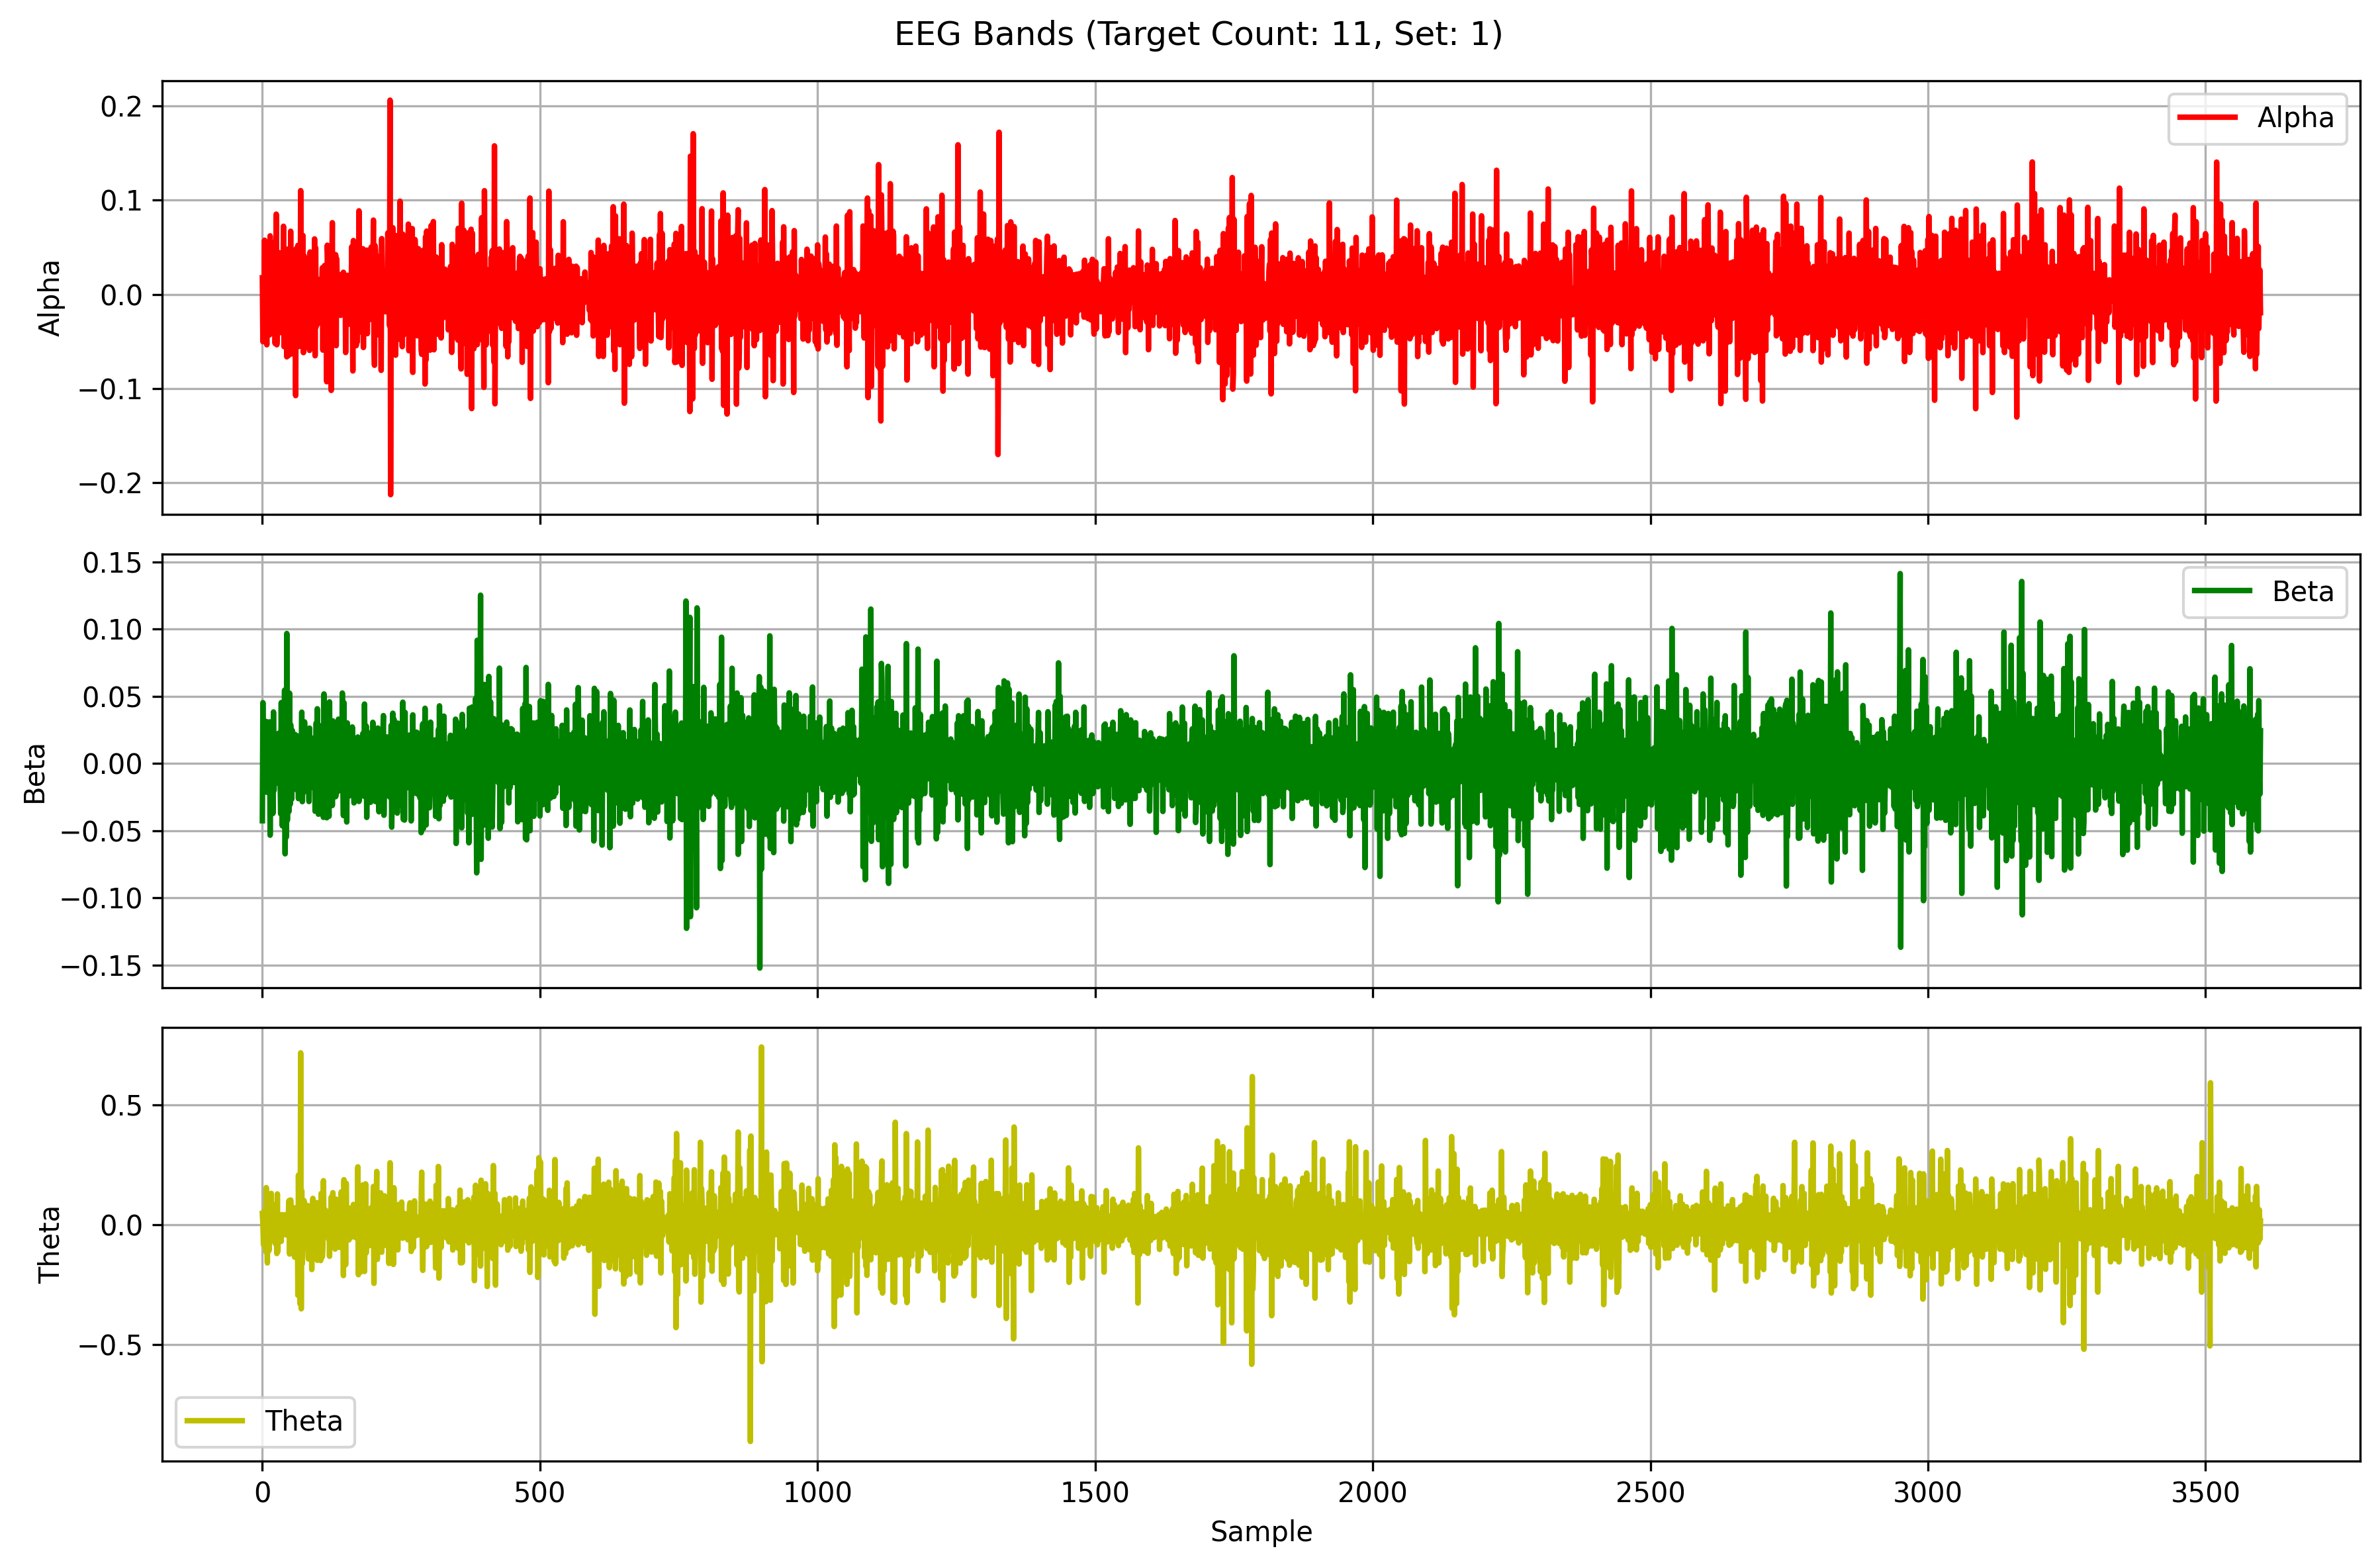

The file beside this chart, header and first rows:
Alpha, Beta, Theta
0.01755, -0.04256, 0.04715
-0.05036, 0.04528, 0.002898
0.006122, -0.01687, -0.08316
-0.01782, 0.009377, 0.01686
0.0575, -0.01301, 0.05866
-0.03297, -0.007159, -0.01621
0.04302, 0.01728, -0.1119
-0.005941, 0.03127, 0.1547
-0.05366, -0.02136, -0.02948
0.03345, 0.01889, -0.1589
-0.006782, -0.01874, 0.1168
0.0191, -0.001296, 0.02476
0.001459, -0.01761, -0.1079
-0.04315, 0.03099, 0.04449
0.06215, -0.05331, 0.01443
-0.02822, 0.02293, -0.04086
0.01413, 0.008104, 0.1304
-0.03739, 0.001894, -0.04608
0.007271, 0.01448, -0.0555
0.001123, -0.03717, 0.06594
-0.01909, 0.03834, -0.02924
0.01443, -0.02011, 0.02487
0.05537, -0.001083, 0.03022
-0.05234, 0.00196, -0.07783
-0.002009, -0.006769, 0.08506
0.08523, 0.01637, 0.01561
-0.05366, -0.01447, -0.1198
-0.03999, -0.001458, 0.1283
0.007266, -0.004528, -0.1114
-0.005682, 0.02248, 0.04014
0.04431, 0.002536, -0.04066
-0.02359, 0.008709, 0.01309
0.03171, -0.01222, 0.02134
-0.04069, -0.03746, 0.00448
-0.007058, 0.04528, -0.0695
0.0003304, -0.01452, 0.04216
0.01534, -0.04636, 0.01828
-0.02883, 0.02791, -0.004153
0.07234, 0.03433, -0.001045
-0.05561, -0.03808, 0.03056
0.02712, 0.05454, 0.04167
-0.01118, -0.06714, -0.0407
0.007689, 0.05433, 0.006322
0.02864, -0.05489, -0.03186
-0.06647, 0.09669, -0.04324
0.04794, -0.0423, 0.006899
0.003735, -0.01313, -0.028
-0.0651, -0.01297, 0.05763
0.03418, -0.03565, 0.1005
0.04247, 0.05233, -0.1221
-0.02887, -0.03053, -0.03242
0.06705, 0.02889, 0.1031
-0.06345, -0.00929, -0.01129
-0.001019, -0.02643, -0.07014
-0.01032, 0.02455, 0.009714
-0.0369, 0.003208, 0.02618
-0.0003878, -0.0009072, 0.02404
0.03541, 0.0154, 0.07103
0.01662, -0.002609, -0.1349
0.03978, 0.0216, -0.006811
... 3,540 more rows
